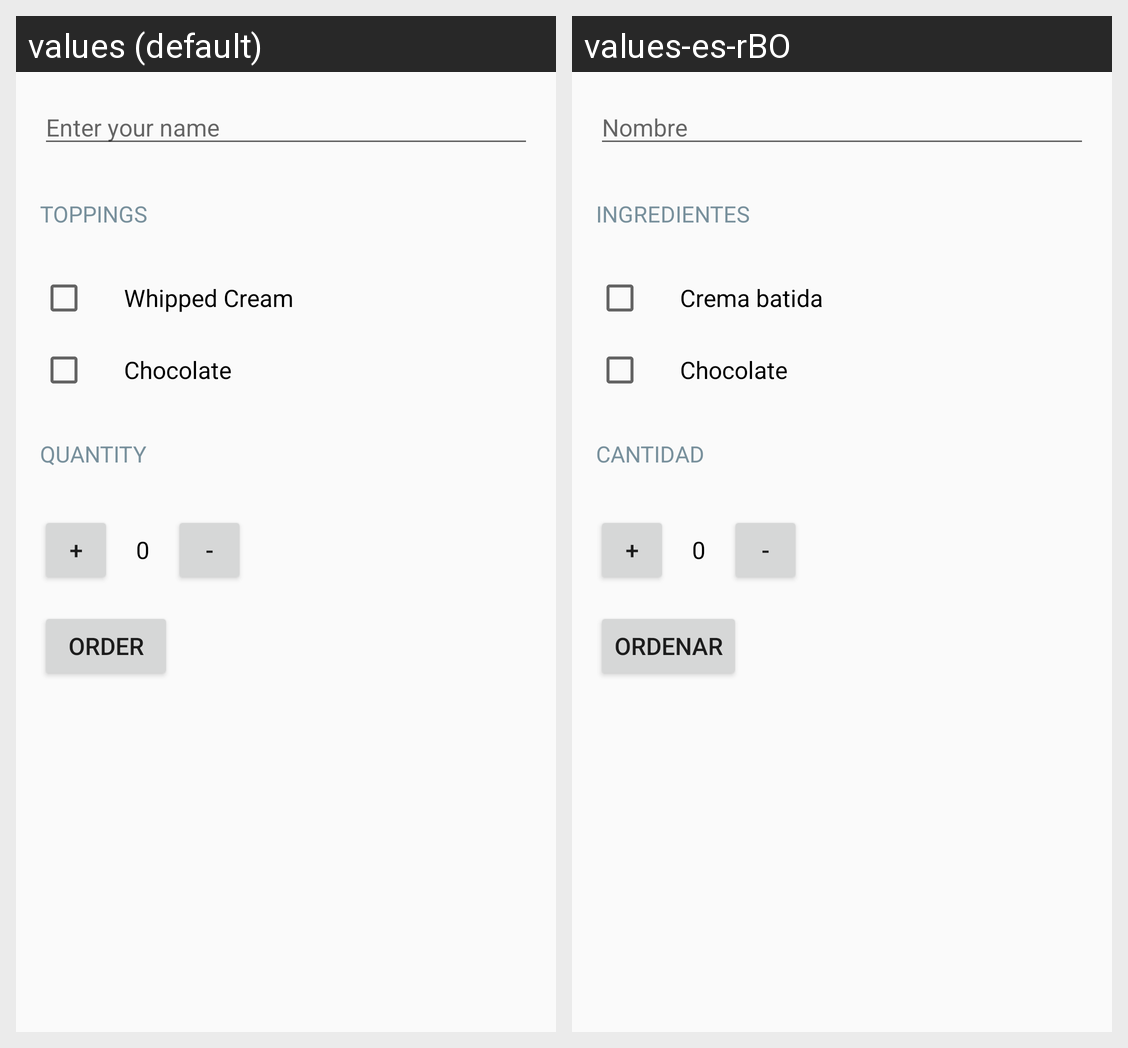

Locale-by-locale string values for the Android screen shown in this grid:
Android screen res/layout/activity_main.xml rendered under 2 locales, left to right: values (default), values-es-rBO. Device: Nexus 5 (rendered at 1080×1920; each locale shown at half size, 540×960, under a caption strip naming it); theme AppTheme.
Strings drawn on this screen, with the default value and each locale's value (text and hints the layout hard-codes, and strings that could not be matched under every locale, appear in the picture but are not listed):

hint
  values: Enter your name
  values-es-rBO: Nombre

toppings
  values: Toppings
  values-es-rBO: Ingredientes

whipped_cream
  values: Whipped Cream
  values-es-rBO: Crema batida

chocolate
  values: Chocolate
  values-es-rBO: Chocolate

qty
  values: Quantity
  values-es-rBO: Cantidad

plus
  values: +
  values-es-rBO: +

qty_number
  values: 0
  values-es-rBO: 0

minus
  values: -
  values-es-rBO: -

order
  values: Order
  values-es-rBO: Ordenar
